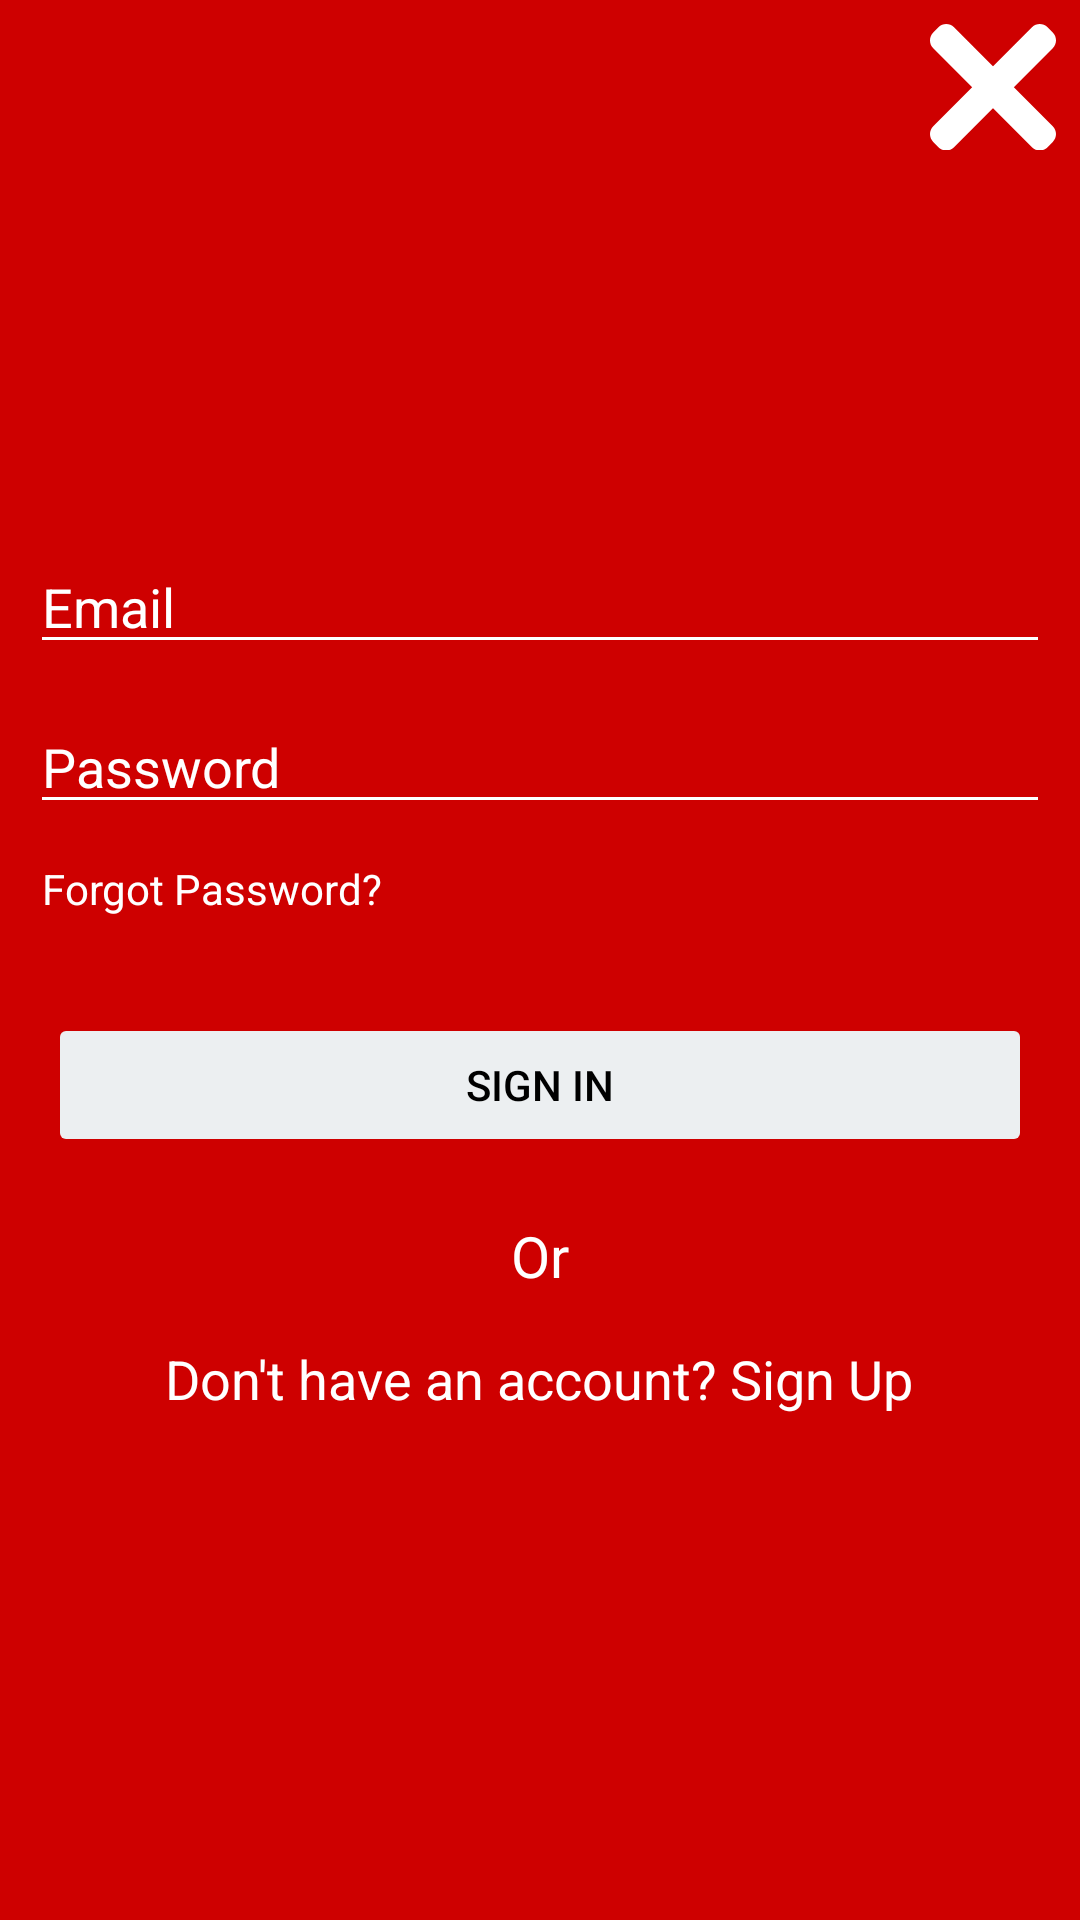

Produce the Android XML layout that renders to this screen, including the resource entries it uses.
<!-- AndroidManifest.xml: application theme Theme.Awesome_E_CommerceApp -->
<!-- res/layout/fragment_sign__in_.xml -->
<?xml version="1.0" encoding="utf-8"?>
<ScrollView xmlns:android="http://schemas.android.com/apk/res/android"
    xmlns:app="http://schemas.android.com/apk/res-auto"
    xmlns:tools="http://schemas.android.com/tools"
    android:layout_width="match_parent"
    android:layout_height="match_parent"
    tools:context=".Fragment.Sign_In_Fragment"
    android:background="#CE0000">


    <androidx.constraintlayout.widget.ConstraintLayout
        android:layout_width="match_parent"
        android:layout_height="match_parent">

        <ImageButton
            android:id="@+id/sign_in_close_btn"
            android:layout_width="wrap_content"
            android:layout_height="wrap_content"
            android:background="@android:color/transparent"
            android:padding="8dp"
            android:src="@drawable/ic_close"
            app:layout_constraintEnd_toEndOf="parent"
            app:layout_constraintTop_toTopOf="parent" />

        <ImageView
            android:id="@+id/imageView"
            android:layout_width="wrap_content"
            android:layout_height="wrap_content"
            android:layout_marginTop="116dp"
            android:src="@drawable/splash_activity_background"
            app:layout_constraintEnd_toEndOf="parent"
            app:layout_constraintStart_toStartOf="parent"
            app:layout_constraintTop_toTopOf="parent" />

        <EditText
            android:id="@+id/sign_in_email"
            android:layout_width="0dp"
            android:layout_height="wrap_content"
            android:layout_marginTop="64dp"
            android:backgroundTint="@color/white"
            android:ems="10"
            android:hint="Email"
            android:inputType="textEmailAddress"
            android:layout_marginRight="10dp"
            android:layout_marginLeft="10dp"
            android:textColorHint="@color/white"
            app:layout_constraintEnd_toEndOf="parent"
            app:layout_constraintStart_toStartOf="parent"
            app:layout_constraintTop_toBottomOf="@+id/imageView" />

        <EditText
            android:id="@+id/sign_in_password"
            android:layout_width="0dp"
            android:layout_height="wrap_content"
            android:layout_marginTop="12dp"
            android:ems="10"
            android:inputType="textPassword"
            app:layout_constraintEnd_toEndOf="parent"
            app:layout_constraintStart_toStartOf="parent"
            app:layout_constraintTop_toBottomOf="@+id/sign_in_email"
            android:layout_marginRight="10dp"
            android:layout_marginLeft="10dp"
            android:backgroundTint="@color/white"
            android:hint="Password"
            android:textColorHint="@color/white"/>

        <TextView
            android:id="@+id/sign_in_forgot_password"
            android:layout_width="wrap_content"
            android:layout_height="wrap_content"
            android:layout_marginStart="4dp"
            android:layout_marginTop="12dp"
            android:text="Forgot Password?"
            android:textColor="@color/white"
            app:layout_constraintStart_toStartOf="@+id/sign_in_password"
            app:layout_constraintTop_toBottomOf="@+id/sign_in_password" />

        <Button
            android:id="@+id/sign_in_btn"
            android:layout_width="0dp"
            android:layout_height="wrap_content"
            android:layout_marginStart="16dp"
            android:layout_marginTop="32dp"
            android:layout_marginEnd="16dp"
            android:enabled="false"
            android:text="Sign In"
            android:textColor="@color/black"
            android:backgroundTint="@color/blue_grey_50"
            app:layout_constraintEnd_toEndOf="parent"
            app:layout_constraintHorizontal_bias="0.498"
            app:layout_constraintStart_toStartOf="parent"
            app:layout_constraintTop_toBottomOf="@+id/sign_in_forgot_password" />

        <TextView
            android:id="@+id/textView3"
            android:layout_width="wrap_content"
            android:layout_height="wrap_content"
            android:layout_marginTop="20dp"
            android:text="Or"
            android:textColor="@color/white"
            android:textSize="19sp"
            app:layout_constraintEnd_toEndOf="parent"
            app:layout_constraintStart_toStartOf="parent"
            app:layout_constraintTop_toBottomOf="@+id/sign_in_btn" />

        <TextView
            android:id="@+id/tv_dont_have_an_account"
            android:layout_width="wrap_content"
            android:layout_height="wrap_content"
            android:layout_marginTop="16dp"
            android:text="Don't have an account? Sign Up"
            android:textColor="@color/white"
            android:textSize="18sp"
            app:layout_constraintEnd_toEndOf="parent"
            app:layout_constraintHorizontal_bias="0.496"
            app:layout_constraintStart_toStartOf="parent"
            app:layout_constraintTop_toBottomOf="@+id/textView3" />

        <ProgressBar
            android:id="@+id/sign_in_progressbar"
            style="?android:attr/progressBarStyle"
            android:layout_width="wrap_content"
            android:layout_height="wrap_content"
            app:layout_constraintBottom_toBottomOf="parent"
            app:layout_constraintEnd_toEndOf="parent"
            app:layout_constraintHorizontal_bias="0.498"
            app:layout_constraintStart_toStartOf="parent"
            app:layout_constraintTop_toTopOf="parent"
            app:layout_constraintVertical_bias="0.577"
            android:visibility="invisible"/>


    </androidx.constraintlayout.widget.ConstraintLayout>


</ScrollView>
<!-- resources referenced by this layout -->
<resources>
  <color name="black">#FF000000</color>
  <color name="blue_grey_50">#ECEFF1</color>
  <color name="white">#FFFFFFFF</color>
  <!-- drawable ic_close (drawable) -->
  <vector xmlns:android="http://schemas.android.com/apk/res/android"
      android:width="42dp"
      android:height="42dp"
      android:viewportWidth="365.71732"
      android:viewportHeight="365">
    <path
        android:pathData="m356.34,296.348 l-286.613,-286.613c-12.5,-12.5 -32.766,-12.5 -45.246,0l-15.105,15.082c-12.5,12.504 -12.5,32.77 0,45.25l286.613,286.613c12.504,12.5 32.77,12.5 45.25,0l15.082,-15.082c12.523,-12.48 12.523,-32.75 0.02,-45.25zM356.34,296.348"
        android:fillColor="#fff"/>
    <path
        android:pathData="m295.988,9.734 l-286.613,286.613c-12.5,12.5 -12.5,32.77 0,45.25l15.082,15.082c12.504,12.5 32.77,12.5 45.25,0l286.633,-286.594c12.504,-12.5 12.504,-32.766 0,-45.246l-15.082,-15.082c-12.5,-12.523 -32.766,-12.523 -45.27,-0.023zM295.988,9.734"
        android:fillColor="#fff"/>
  </vector>
  <!-- drawable splash_activity_background (drawable) -->
  <?xml version="1.0" encoding="utf-8"?>
  <layer-list xmlns:android="http://schemas.android.com/apk/res/android">
  
      <item>
  
          <shape>
              <solid android:color="@color/red"/>
          </shape>
      </item>
      <item>
          <bitmap android:src="@drawable/logo" android:gravity="center"/>
  
      </item>
  </layer-list>
  <style name="Theme.Awesome_E_CommerceApp" parent="Theme.MaterialComponents.Light.NoActionBar">
          
          <item name="colorPrimary">@color/red</item>
          <item name="colorPrimaryVariant">@color/red</item>
          <item name="colorOnPrimary">@color/white</item>
          
          <item name="colorSecondary">@color/teal_200</item>
          <item name="colorSecondaryVariant">@color/teal_700</item>
          <item name="colorOnSecondary">@color/black</item>
          
          <item name="android:statusBarColor" tools:targetApi="l">?attr/colorPrimaryVariant</item>
          
      </style>
  <color name="red">#CE0000</color>
  <color name="teal_200">#80CBC4</color>
  <color name="teal_700">#00796B</color>
</resources>
